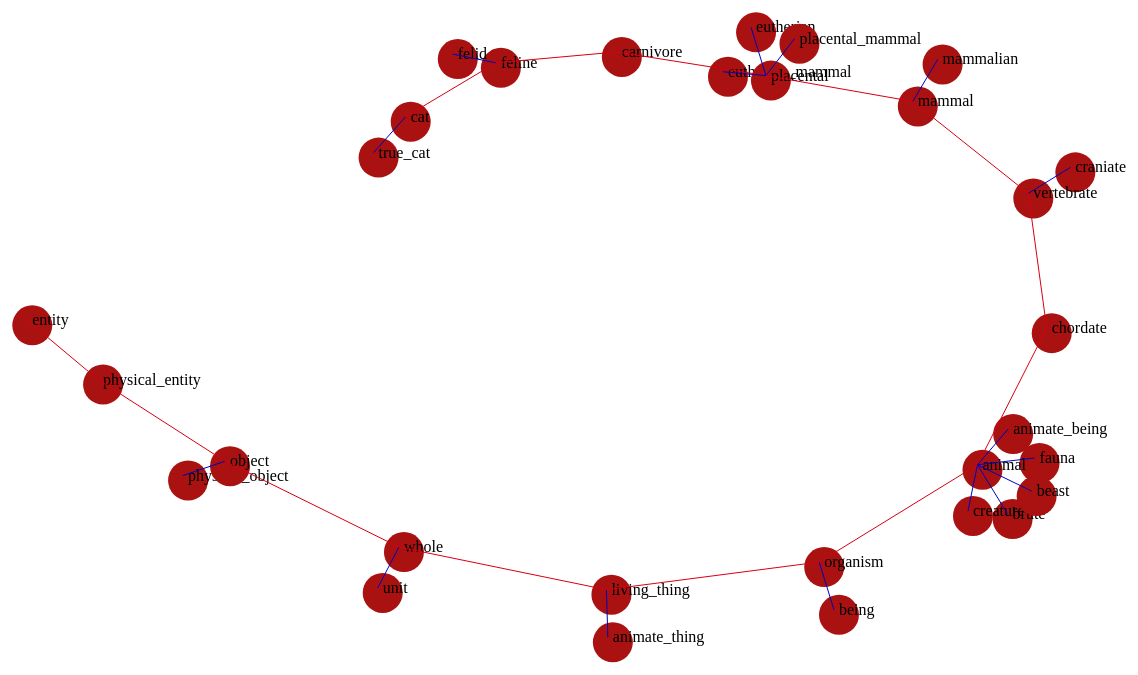
D3 v4 page, settled after 480 driven frames (8 s of simulated time); the page loaded 1 data file(s).


    var margin = {top:50,right:50,bottom:50,left:50},
    width = 2000 - margin.left - margin.right;
    height = 1500 - margin.top - margin.bottom;

    var svg = d3.select("#my_dataviz")
      .append("svg")
      .attr("width", width+margin.left+margin.right)
      .attr("height", height+margin.top+margin.bottom)
      .append("g")
      .attr("tranform","translate("+margin.left+","+margin.top+")");
    console.log(margin);

    d3.json("wordnet_final.json", (data)=>{
      console.log(data);

    var element = svg
        .selectAll("g").data(data.node).enter().append("g")

    var node = element
      .append("circle")
        .attr("r",20)
        .attr("cx",250)
        .attr("cy",250)
        .attr('fill', '#AA1111');

      node_t =  element
        .append("text")
        .text(d=>d.name)
        .attr("x",820)
        .attr("y",310)
        .style("fill", "black")


        var link = svg
        .selectAll("line")
        .data(data.edge)
        .enter()
        .append("line")
        .style("stroke",function(c) {
          console.log(c.relation);
          if (c.relation == 'synonym'){
            return "#0003ba";
          } else if (c.relation == 'hyperonym') {
            return "#d60012";
          }
        });

      var simulation = d3.forceSimulation(data.node)
        .force("link", d3.forceLink()
        .id((d) => d.id)
        .links(data.edge)
        )
        .force("charge", d3.forceManyBody().strength(-250))
        .force("center", d3.forceCenter(width / 2, height / 2))
        .on("end",ticked);

        function ticked() {
          link
            .attr("x1", function (d) { return d.source.x; } )
            .attr("y1", function (d) { return d.source.y; } )
            .attr("x2", function (d) { return d.target.x; } )
            .attr("y2", function (d) { return d.target.y; } );

          node
          .attr("cx", function(d) {return d.x+5})
          .attr("cy",function(d) {return d.y+5});

          node_t
          .attr("x", function(d) {return d.x+5})
          .attr("y",function(d) {return d.y+5});

        }

  legend.append("text")
  .attr("x", width-24)
  .attr("y", 9)
  .attr("dy",".35em")
  .style("text-anchor","end")
  .text(function(d) {return d;});
    });

  

### data: wordnet_final.json
{
 "node": [
  {
   "id": 0,
   "name": "unit"
  },
  {
   "id": 1,
   "name": "physical_entity"
  },
  {
   "id": 2,
   "name": "brute"
  },
  {
   "id": 3,
   "name": "chordate"
  },
  {
   "id": 4,
   "name": "physical_object"
  },
  {
   "id": 5,
   "name": "animate_being"
  },
  {
   "id": 6,
   "name": "craniate"
  },
  {
   "id": 7,
   "name": "creature"
  },
  "... 22 more items"
 ],
 "edge": [
  {
   "source": 9,
   "target": 9,
   "relation": "synonym"
  },
  {
   "source": 9,
   "target": 14,
   "relation": "synonym"
  },
  {
   "source": 9,
   "target": 11,
   "relation": "hyperonym"
  },
  {
   "source": 11,
   "target": 11,
   "relation": "synonym"
  },
  {
   "source": 11,
   "target": 28,
   "relation": "synonym"
  },
  {
   "source": 11,
   "target": 16,
   "relation": "hyperonym"
  },
  {
   "source": 16,
   "target": 16,
   "relation": "synonym"
  },
  {
   "source": 16,
   "target": 20,
   "relation": "hyperonym"
  },
  "... 35 more items"
 ]
}